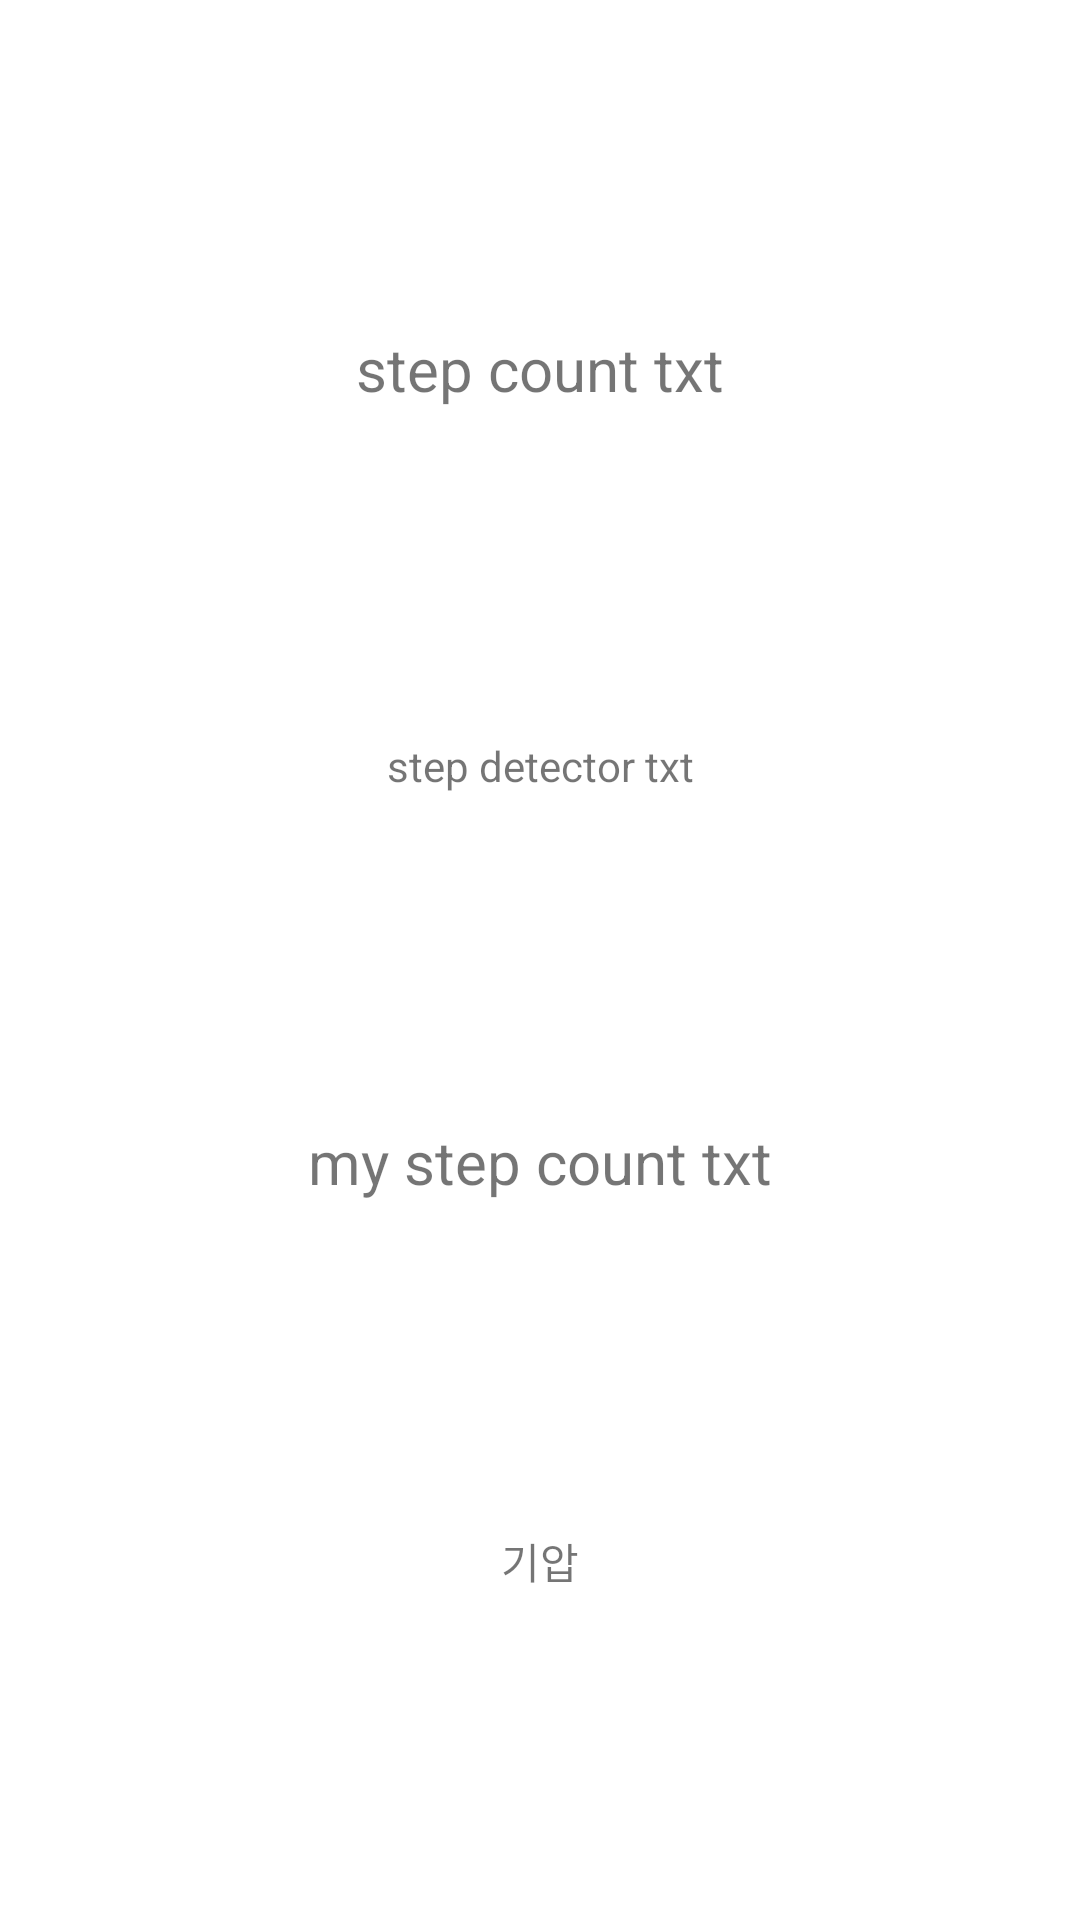

Write the Android layout XML for this screen, with the resource values it uses.
<!-- AndroidManifest.xml: application theme Theme.ApriltagApp -->
<!-- res/layout/fragment_sensor.xml -->
<?xml version="1.0" encoding="utf-8"?>
<androidx.constraintlayout.widget.ConstraintLayout xmlns:android="http://schemas.android.com/apk/res/android"
    xmlns:app="http://schemas.android.com/apk/res-auto"
    xmlns:tools="http://schemas.android.com/tools"
    android:id="@+id/frameLayout"
    android:layout_width="match_parent"
    android:layout_height="match_parent"
    tools:context=".view.sensor.SensorFragment">

    <TextView
        android:id="@+id/my_step_count_txt"
        android:layout_width="wrap_content"
        android:layout_height="wrap_content"
        android:text="my step count txt"
        android:textSize="20sp"
        app:layout_constraintBottom_toTopOf="@+id/pressure_txt"
        app:layout_constraintEnd_toEndOf="parent"
        app:layout_constraintHorizontal_bias="0.5"
        app:layout_constraintStart_toStartOf="parent"
        app:layout_constraintTop_toBottomOf="@+id/textView5" />

    <TextView
        android:id="@+id/step_count_txt"
        android:layout_width="wrap_content"
        android:layout_height="wrap_content"
        android:text="step count txt"
        android:textSize="20sp"
        app:layout_constraintBottom_toTopOf="@+id/textView5"
        app:layout_constraintEnd_toEndOf="parent"
        app:layout_constraintHorizontal_bias="0.5"
        app:layout_constraintStart_toStartOf="parent"
        app:layout_constraintTop_toTopOf="parent" />

    <TextView
        android:id="@+id/pressure_txt"
        android:layout_width="wrap_content"
        android:layout_height="wrap_content"
        android:text="기압"
        app:layout_constraintBottom_toBottomOf="parent"
        app:layout_constraintEnd_toEndOf="parent"
        app:layout_constraintHorizontal_bias="0.5"
        app:layout_constraintStart_toStartOf="parent"
        app:layout_constraintTop_toBottomOf="@+id/my_step_count_txt" />

    <TextView
        android:id="@+id/textView5"
        android:layout_width="wrap_content"
        android:layout_height="wrap_content"
        android:text="step detector txt"
        app:layout_constraintBottom_toTopOf="@+id/my_step_count_txt"
        app:layout_constraintEnd_toEndOf="parent"
        app:layout_constraintStart_toStartOf="parent"
        app:layout_constraintTop_toBottomOf="@+id/step_count_txt" />

</androidx.constraintlayout.widget.ConstraintLayout>
<!-- resources referenced by this layout -->
<resources>
  <style name="Theme.ApriltagApp" parent="Theme.MaterialComponents.DayNight.DarkActionBar">
          
          <item name="colorPrimary">@color/purple_500</item>
          <item name="colorPrimaryVariant">@color/purple_700</item>
          <item name="colorOnPrimary">@color/white</item>
          
          <item name="colorSecondary">@color/teal_200</item>
          <item name="colorSecondaryVariant">@color/teal_700</item>
          <item name="colorOnSecondary">@color/black</item>
          
          <item name="android:statusBarColor">?attr/colorPrimaryVariant</item>
          
      </style>
  <!-- not gathered from this repository: default colours our renderer supplied (Android Studio template values) -->
  <color name="purple_500">#FF6200EE</color>
  <color name="purple_700">#FF3700B3</color>
  <color name="teal_200">#FF03DAC5</color>
  <color name="teal_700">#FF018786</color>
  <color name="black">#FF000000</color>
  <color name="white">#FFFFFFFF</color>
</resources>
